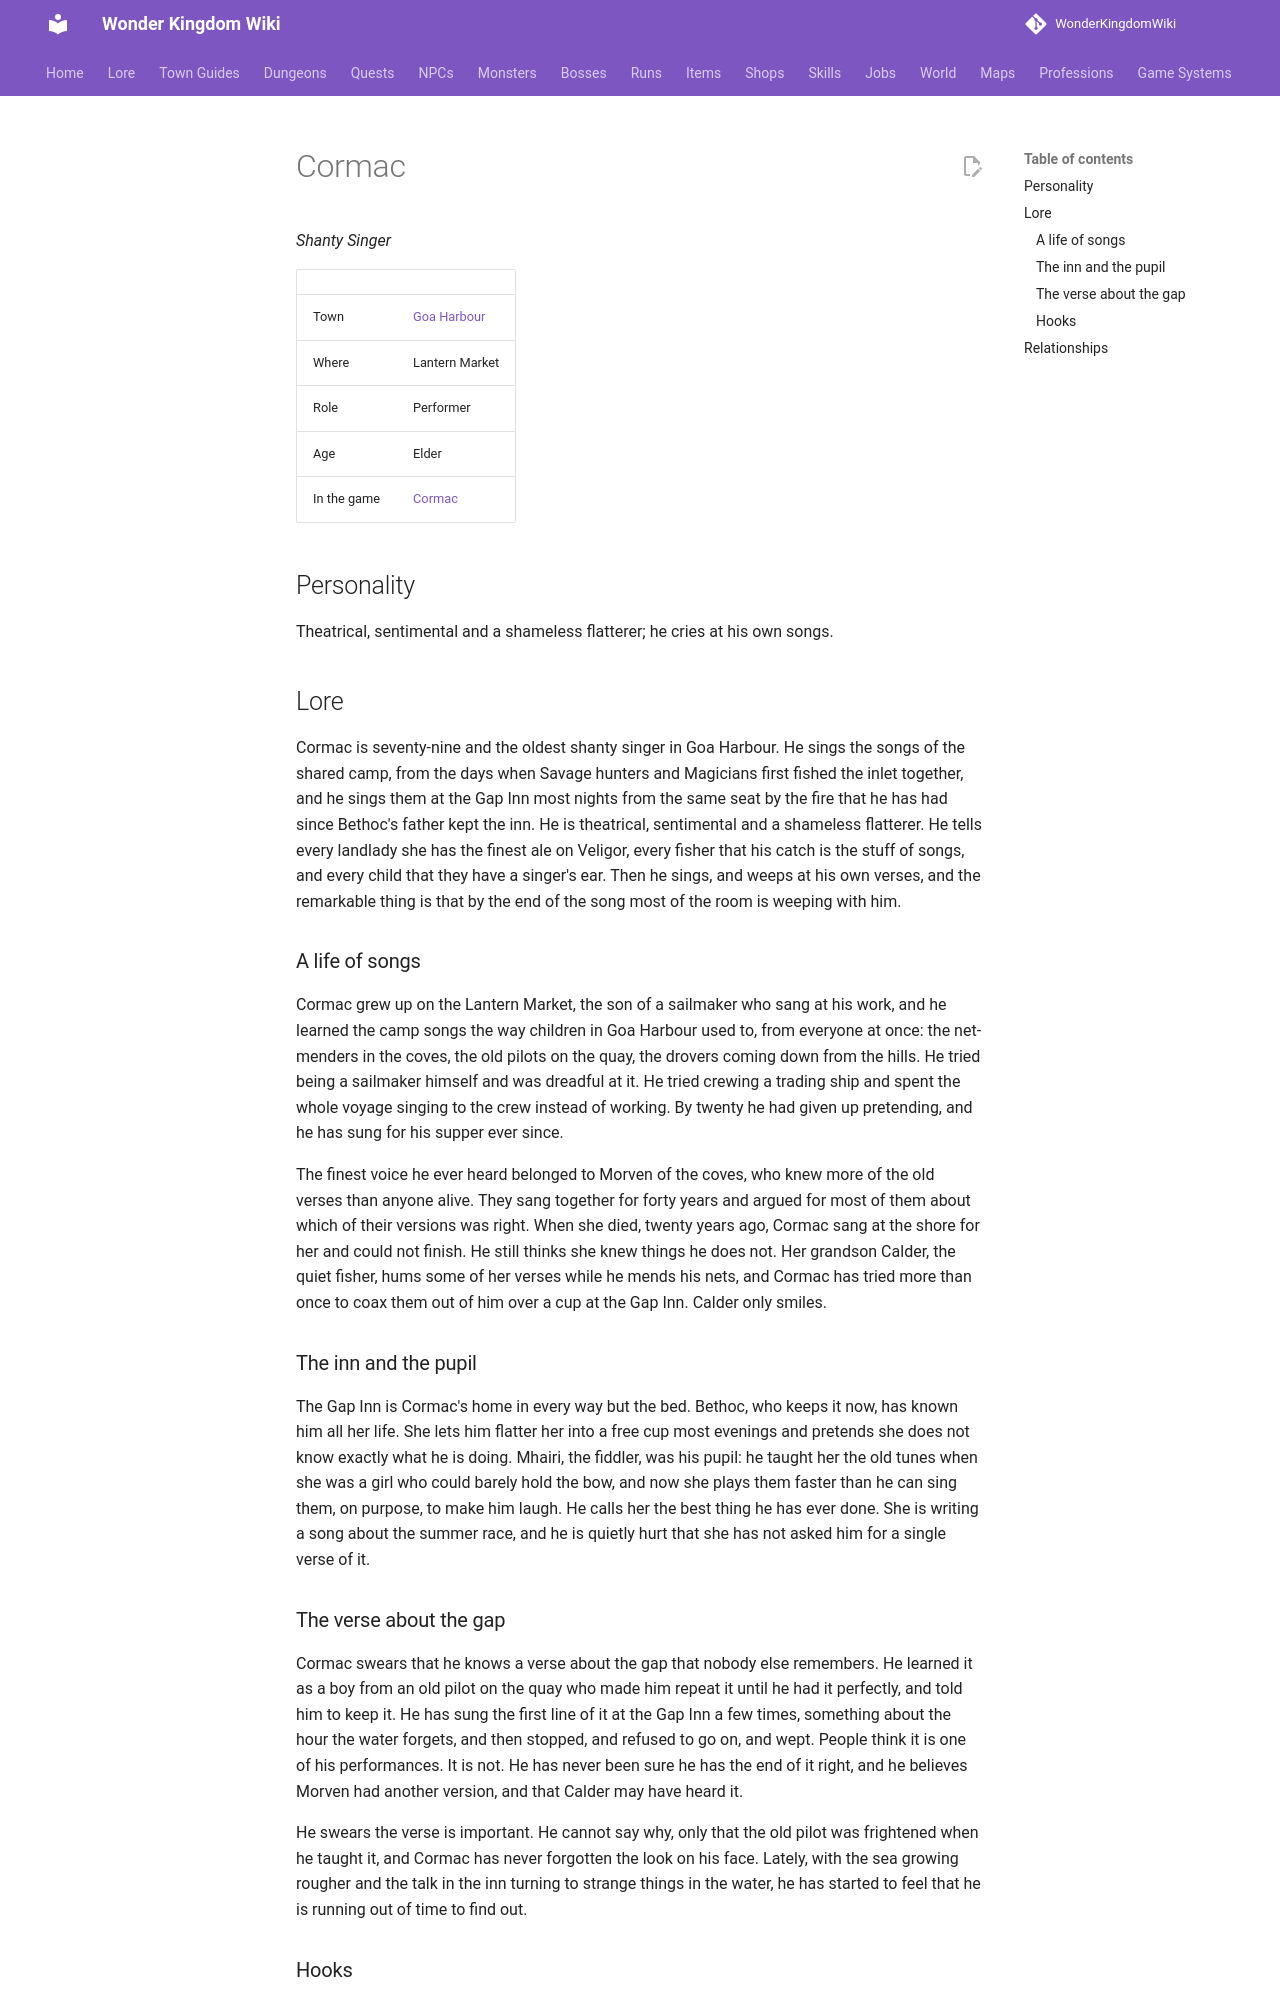

repository: alonohana627/WonderKingdomWiki · page: lore/people/goa-harbour/cormac_singer/index.html · generator: mkdocs

<!-- Generated by tools/people.py from data/people/. Do not edit: changes are overwritten. -->

# Cormac

*Shanty Singer*

|  |  |
|---|---|
| Town | [Goa Harbour](../../towns/goa-harbour.md) |
| Where | Lantern Market |
| Role | Performer |
| Age | Elder |
| In the game | [Cormac](../../../npcs/cormac_singer.md) |

## Personality

Theatrical, sentimental and a shameless flatterer; he cries at his own songs.

## Lore

Cormac is seventy-nine and the oldest shanty singer in Goa Harbour. He sings the songs of the shared camp, from the days when Savage hunters and Magicians first fished the inlet together, and he sings them at the Gap Inn most nights from the same seat by the fire that he has had since Bethoc's father kept the inn. He is theatrical, sentimental and a shameless flatterer. He tells every landlady she has the finest ale on Veligor, every fisher that his catch is the stuff of songs, and every child that they have a singer's ear. Then he sings, and weeps at his own verses, and the remarkable thing is that by the end of the song most of the room is weeping with him.

### A life of songs

Cormac grew up on the Lantern Market, the son of a sailmaker who sang at his work, and he learned the camp songs the way children in Goa Harbour used to, from everyone at once: the net-menders in the coves, the old pilots on the quay, the drovers coming down from the hills. He tried being a sailmaker himself and was dreadful at it. He tried crewing a trading ship and spent the whole voyage singing to the crew instead of working. By twenty he had given up pretending, and he has sung for his supper ever since.

The finest voice he ever heard belonged to Morven of the coves, who knew more of the old verses than anyone alive. They sang together for forty years and argued for most of them about which of their versions was right. When she died, twenty years ago, Cormac sang at the shore for her and could not finish. He still thinks she knew things he does not. Her grandson Calder, the quiet fisher, hums some of her verses while he mends his nets, and Cormac has tried more than once to coax them out of him over a cup at the Gap Inn. Calder only smiles.

### The inn and the pupil

The Gap Inn is Cormac's home in every way but the bed. Bethoc, who keeps it now, has known him all her life. She lets him flatter her into a free cup most evenings and pretends she does not know exactly what he is doing. Mhairi, the fiddler, was his pupil: he taught her the old tunes when she was a girl who could barely hold the bow, and now she plays them faster than he can sing them, on purpose, to make him laugh. He calls her the best thing he has ever done. She is writing a song about the summer race, and he is quietly hurt that she has not asked him for a single verse of it.
